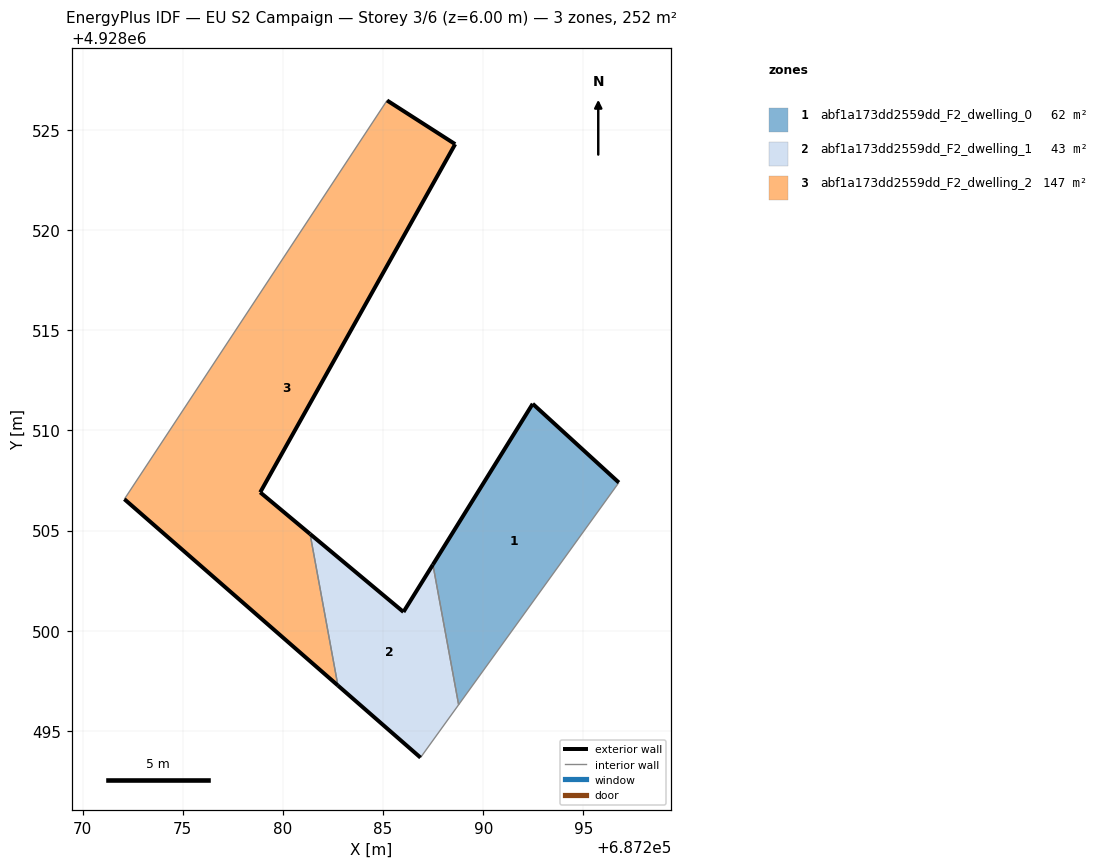
=== STOREY PLAN SPEC (per zone: floor XY polygon, exterior-wall plan segments, windows/doors) ===
zone 1: abf1a173dd2559dd_F2_dwelling_0  (62.1 m²)
  floor: (687288.77, 4928496.30) (687296.77, 4928507.39) (687292.47, 4928511.33) (687287.49, 4928503.30)
  exterior wall: (687287.49, 4928503.30) – (687292.47, 4928511.33)  [9.4 m]
  exterior wall: (687292.47, 4928511.33) – (687296.77, 4928507.39)  [5.8 m]
  interior walls: 2
zone 2: abf1a173dd2559dd_F2_dwelling_1  (43.1 m²)
  floor: (687286.87, 4928493.67) (687288.77, 4928496.30) (687287.49, 4928503.30) (687286.02, 4928500.94) (687281.36, 4928504.83) (687282.75, 4928497.26)
  exterior wall: (687286.87, 4928493.67) – (687282.75, 4928497.26)  [5.5 m]
  exterior wall: (687281.36, 4928504.83) – (687286.02, 4928500.94)  [6.1 m]
  exterior wall: (687286.02, 4928500.94) – (687287.49, 4928503.30)  [2.8 m]
  interior walls: 3
zone 3: abf1a173dd2559dd_F2_dwelling_2  (146.7 m²)
  floor: (687282.75, 4928497.26) (687281.36, 4928504.83) (687278.87, 4928506.91) (687288.60, 4928524.29) (687285.20, 4928526.46) (687272.09, 4928506.57)
  exterior wall: (687278.87, 4928506.91) – (687281.36, 4928504.83)  [3.2 m]
  exterior wall: (687282.75, 4928497.26) – (687272.09, 4928506.57)  [14.1 m]
  exterior wall: (687285.20, 4928526.46) – (687288.60, 4928524.29)  [4.0 m]
  exterior wall: (687288.60, 4928524.29) – (687278.87, 4928506.91)  [19.9 m]
  interior walls: 2

=== DERIVED (storey summary) ===
Building: EU S2 Campaign
Storey: 3 of 6  (floor level z = 6.00 m)
Storey gross floor area: 251.9 m²
Zones on this storey: 3
  - abf1a173dd2559dd_F2_dwelling_0: floor 62.1 m²; exterior wall 15.3 m (45.8 m²); WWR 0.0%
  - abf1a173dd2559dd_F2_dwelling_1: floor 43.1 m²; exterior wall 14.3 m (43.0 m²); WWR 0.0%
  - abf1a173dd2559dd_F2_dwelling_2: floor 146.7 m²; exterior wall 41.3 m (124.0 m²); WWR 0.0%
Zone adjacency (shared interzone walls):
  - abf1a173dd2559dd_F2_dwelling_0 ↔ abf1a173dd2559dd_F2_dwelling_1
  - abf1a173dd2559dd_F2_dwelling_1 ↔ abf1a173dd2559dd_F2_dwelling_2